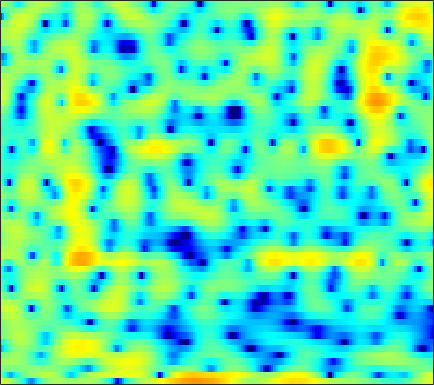

Source data for this figure (header and first rows):
4.4799, 3.8864, 3.0922, 2.2984, 1.6919, 0.85194, -0.053837, -0.79734, -1.8995, -3.1823, -4.726, -6.1239, -8.3437, -10.575, -11.298, -9.9714, -7.4502, -5.6354, -3.6176, -2.0531, -0.85298, -0.14798, 0.5757, 1.0854
-0.4864, -2.067, -4.685, -7.787, -9.703, -9.426, -6.98, -5.219, -3.386, -2.072, -1.132, -0.6029, -0.04321, 0.4144, 0.7233, 1.122, 1.525, 1.825, 2.199, 2.513, 2.736, 2.821, 2.798, 2.599
0.1092, 0.01761, -0.09867, -0.1884, -0.2266, -0.2365, -0.1991, -0.1426, -0.04503, 0.055, 0.1418, 0.1966, 0.2558, 0.2976, 0.3207, 0.3441, 0.3669, 0.3892, 0.425, 0.4551, 0.4709, 0.4678, 0.4307, 0.3364
0.9705, 1.133, 1.308, 1.434, 1.493, 1.522, 1.482, 1.409, 1.239, 0.9643, 0.5758, 0.2051, -0.3993, -1.131, -1.754, -2.647, -3.518, -4.053, -4.443, -4.325, -3.729, -3.08, -2.118, -1.193
-1.085, -0.6792, -0.141, 0.3579, 0.6885, 1.042, 1.274, 1.356, 1.324, 1.106, 0.6925, 0.2446, -0.5611, -1.642, -2.669, -4.366, -6.483, -8.287, -10.29, -10.02, -7.714, -5.793, -3.532, -1.669
-9.707, -7.608, -5.189, -3.283, -2.147, -0.9669, -0.1127, 0.3433, 0.7247, 0.8769, 0.8307, 0.6762, 0.3221, -0.173, -0.6132, -1.238, -1.841, -2.224, -2.567, -2.651, -2.464, -2.156, -1.546, -0.7555
-6.007, -4.772, -3.069, -1.533, -0.5567, 0.5037, 1.3, 1.735, 2.11, 2.265, 2.209, 2.03, 1.606, 0.9768, 0.3644, -0.6486, -1.902, -3.008, -4.696, -6.5, -7.884, -8.017, -6.725, -4.648
-0.9214, -0.4527, 0.1877, 0.8031, 1.224, 1.713, 2.1, 2.308, 2.462, 2.464, 2.303, 2.069, 1.605, 0.9667, 0.3594, -0.6474, -1.911, -3.051, -4.833, -6.773, -8.311, -8.581, -7.484, -5.565
-0.4815, -0.04928, 0.4759, 0.9311, 1.222, 1.536, 1.756, 1.852, 1.888, 1.819, 1.648, 1.458, 1.133, 0.7287, 0.3788, -0.1342, -0.6771, -1.087, -1.604, -2.032, -2.316, -2.414, -2.392, -2.224
-0.4208, 0.1536, 0.7881, 1.28, 1.558, 1.807, 1.912, 1.903, 1.792, 1.585, 1.308, 1.07, 0.7276, 0.3752, 0.1302, -0.151, -0.3737, -0.5073, -0.6621, -0.8072, -0.9513, -1.057, -1.203, -1.378
0.7373, 1.45, 2.163, 2.634, 2.842, 2.923, 2.79, 2.561, 2.086, 1.425, 0.6041, -0.07984, -0.9892, -1.739, -2.068, -2.133, -1.842, -1.491, -0.9901, -0.5867, -0.3548, -0.3095, -0.4289, -0.7815
2.659, 3.124, 3.557, 3.775, 3.797, 3.644, 3.284, 2.863, 2.035, 0.8262, -0.9053, -2.688, -6.107, -12.03, -19.76, -12.39, -6.643, -4.171, -2.024, -0.6689, 0.1297, 0.4146, 0.4244, 0.05635
2.501, 2.489, 2.397, 2.239, 2.094, 1.888, 1.647, 1.409, 0.9857, 0.4113, -0.3565, -1.059, -2.069, -2.922, -3.182, -2.876, -2.028, -1.269, -0.3693, 0.2535, 0.5891, 0.6507, 0.4935, 0.08164
0.9346, 0.2423, -0.7988, -1.779, -2.299, -2.502, -2.144, -1.641, -0.8551, -0.1174, 0.4705, 0.7957, 1.109, 1.384, 1.596, 1.827, 2.003, 2.115, 2.199, 2.123, 1.82, 1.457, 0.794, -0.08763
-0.9398, -2.412, -5.123, -9.523, -15.92, -22.28, -10.26, -6.479, -3.217, -1.035, 0.5256, 1.427, 2.359, 3.044, 3.408, 3.741, 3.92, 3.927, 3.775, 3.445, 2.871, 2.253, 1.125, -0.4183
-2.057, -2.872, -4.066, -5.156, -5.645, -5.634, -4.915, -3.991, -2.557, -1.192, -0.007455, 0.7637, 1.646, 2.321, 2.683, 3.04, 3.254, 3.297, 3.178, 2.885, 2.429, 1.948, 1.104, 0.06544
-3.211, -3.902, -4.699, -5.157, -5.209, -4.909, -4.193, -3.457, -2.431, -1.457, -0.5335, 0.06452, 0.7237, 1.247, 1.582, 1.921, 2.101, 2.18, 2.198, 2.066, 1.825, 1.593, 1.23, 0.8001
-3.923, -5.816, -9.132, -12.62, -12.4, -8.933, -5.754, -3.948, -2.265, -1.113, -0.2818, 0.1603, 0.5358, 0.7855, 0.9855, 1.228, 1.393, 1.524, 1.695, 1.738, 1.615, 1.443, 1.151, 0.7693
0.5526, -0.7235, -2.702, -4.076, -4.066, -2.819, -1.091, -0.09198, 0.7647, 1.202, 1.077, 0.6793, -0.1333, -1.077, -1.662, -1.742, -0.858, -0.03483, 0.8589, 1.448, 1.552, 1.253, 0.3202, -1.195
2.885, 2.662, 2.391, 2.231, 2.157, 2.167, 2.223, 2.138, 1.869, 1.308, 0.1868, -1.108, -3.673, -8.162, -14.17, -14.96, -7.713, -4.593, -2.202, -0.96, -0.4385, -0.5146, -1.225, -2.464
1.259, 1.524, 1.815, 1.974, 2.053, 2.091, 1.964, 1.804, 1.465, 0.8704, 0.1297, -0.5693, -1.624, -2.554, -3.123, -3.461, -3.124, -2.799, -2.252, -1.82, -1.628, -1.582, -1.651, -1.851
-0.2997, 0.369, 1.072, 1.57, 1.85, 2.067, 2.115, 2.092, 1.91, 1.584, 1.208, 0.8668, 0.3745, -0.06743, -0.3887, -0.7367, -0.934, -1.102, -1.291, -1.45, -1.697, -1.907, -2.199, -2.565
-0.6942, 0.233, 1.157, 1.863, 2.235, 2.546, 2.725, 2.737, 2.621, 2.436, 2.099, 1.816, 1.397, 0.9114, 0.5946, 0.1822, -0.2805, -0.5268, -0.9122, -1.345, -1.841, -2.358, -3.243, -4.388
0.3466, 1.062, 1.809, 2.36, 2.639, 2.893, 2.997, 2.962, 2.835, 2.547, 2.104, 1.683, 1.019, 0.2708, -0.2997, -1.012, -1.545, -1.794, -1.938, -2.032, -2.167, -2.405, -3.047, -4.131
1.325, 1.52, 1.745, 1.847, 1.897, 1.984, 1.983, 1.976, 1.881, 1.531, 1.019, 0.3801, -0.7877, -2.387, -4.022, -6.333, -7.942, -7.984, -6.296, -4.379, -2.965, -2.146, -1.481, -1.153
0.695, 0.1928, -0.6045, -1.4, -1.773, -1.875, -1.502, -1.013, -0.5049, -0.2119, -0.2887, -0.6616, -1.639, -3.262, -5.076, -8.369, -11.75, -11.08, -7.544, -4.562, -2.445, -1.302, -0.09586, 0.7863
-0.7249, -2.135, -4.908, -9.239, -14.71, -15.47, -8.518, -5.544, -3.086, -1.46, -0.6883, -0.3826, -0.4051, -0.7186, -1.054, -1.658, -1.843, -1.953, -1.597, -1.094, -0.4869, -0.04973, 0.4657, 1.051
-0.145, -1.201, -2.777, -4.481, -5.34, -5.466, -4.219, -3.075, -1.521, -0.3399, 0.5404, 0.9627, 1.297, 1.361, 1.299, 1.145, 0.8256, 0.6173, 0.2551, -0.07459, -0.4593, -0.709, -1.048, -1.309
0.7867, 0.2463, -0.4438, -0.9419, -1.073, -0.9969, -0.4812, -0.04503, 0.7984, 1.447, 2.088, 2.392, 2.642, 2.631, 2.462, 2.114, 1.4, 0.9047, -0.105, -1.162, -2.443, -3.483, -5.142, -7.533
-0.03345, -0.9029, -2.101, -2.826, -2.936, -2.226, -1.073, -0.08331, 1.15, 2.155, 2.895, 3.263, 3.463, 3.376, 3.063, 2.329, 1.258, 0.1489, -1.638, -3.758, -5.827, -7.161, -8.106, -8.841
-2.097, -4.087, -8.133, -17.49, -21.68, -9.194, -4.384, -1.968, 0.1622, 1.709, 2.69, 3.171, 3.465, 3.387, 3.076, 2.259, 0.9792, -0.4693, -3.005, -7.068, -14.42, -26.73, -13.05, -7.519
-2.725, -3.601, -4.924, -5.749, -5.821, -4.87, -3.444, -2.28, -0.9639, 0.1473, 0.953, 1.377, 1.718, 1.755, 1.628, 1.2, 0.4752, -0.2248, -1.357, -2.573, -3.499, -3.838, -3.392, -2.391
-2.867, -3.146, -3.498, -3.651, -3.653, -3.398, -2.953, -2.511, -1.915, -1.292, -0.7485, -0.4027, -0.06154, 0.1541, 0.2371, 0.251, 0.1821, 0.06982, -0.1128, -0.2648, -0.295, -0.2505, 0.003782, 0.3591
-3.142, -3.445, -3.777, -4.102, -4.184, -4.181, -3.885, -3.612, -3.069, -2.562, -2.021, -1.674, -1.266, -0.879, -0.6419, -0.3135, 0.01515, 0.2444, 0.551, 0.8576, 1.13, 1.355, 1.583, 1.814
-3.188, -3.857, -4.977, -6.157, -6.88, -7.192, -6.628, -5.859, -4.672, -3.732, -3.019, -2.662, -2.29, -2.016, -1.724, -1.223, -0.5095, 0.1169, 1.004, 1.796, 2.437, 2.797, 3.097, 3.209
-2.108, -3.198, -5.556, -9.499, -15.01, -26.94, -12.13, -8.084, -5.302, -3.656, -3.11, -3.149, -3.865, -5.165, -5.989, -5.544, -3.3, -1.222, 1.054, 2.813, 4.057, 4.638, 5.067, 5.009
-1.513, -2.017, -2.94, -4.172, -4.924, -5.309, -4.858, -4.088, -3.29, -2.751, -2.811, -3.302, -4.776, -7.48, -10.16, -10.39, -5.626, -2.422, 0.586, 2.705, 4.097, 4.8, 5.237, 5.165
-2.989, -2.865, -2.908, -3.021, -3.188, -3.269, -3.281, -3.262, -3.12, -3.146, -3.139, -3.235, -3.388, -3.392, -3.333, -2.702, -1.658, -0.7164, 0.6298, 1.787, 2.719, 3.22, 3.596, 3.674
-3.777, -3.525, -3.432, -3.477, -3.582, -3.802, -3.981, -4.135, -4.216, -4.203, -4.079, -3.88, -3.483, -2.962, -2.474, -1.716, -0.8562, -0.2027, 0.6557, 1.446, 2.12, 2.493, 2.867, 3.043
-3.234, -3.209, -3.392, -3.824, -4.221, -4.942, -5.698, -6.232, -6.847, -6.976, -6.758, -6.239, -5.293, -4.222, -3.291, -2.163, -1.028, -0.2809, 0.6454, 1.44, 2.078, 2.45, 2.832, 3.05
-1.523, -1.853, -2.51, -3.538, -4.526, -6.159, -8.289, -10.09, -13.03, -14.95, -13.93, -11.73, -8.845, -6.308, -4.68, -2.867, -1.282, -0.3014, 0.8257, 1.722, 2.366, 2.751, 3.057, 3.202
1.129, 0.5445, -0.5735, -2.015, -3.407, -5.643, -8.372, -11.02, -14.93, -18.04, -16.57, -13.59, -9.78, -6.769, -4.845, -2.619, -0.9159, 0.2979, 1.498, 2.422, 3.073, 3.341, 3.446, 3.272
3.888, 3.196, 1.947, 0.2921, -1.189, -3.615, -6.488, -8.739, -11.81, -13.49, -12.83, -11.24, -8.574, -6.01, -4.187, -2.097, -0.2905, 0.9011, 2.186, 3.152, 3.788, 3.978, 3.896, 3.286
4.454, 3.819, 2.699, 1.175, -0.3075, -2.67, -5.711, -8.815, -14.08, -20.5, -16.64, -13.19, -9.77, -7.279, -5.928, -3.953, -2.072, -0.9548, 0.6, 1.805, 2.631, 3.048, 3.196, 2.877
3.575, 3.181, 2.382, 1.319, 0.3343, -1.253, -3.066, -4.491, -6.405, -7.987, -8.975, -9.518, -10.16, -10.85, -10.78, -9.461, -6.922, -4.93, -2.611, -0.7766, 0.5735, 1.293, 1.896, 2.194
3.042, 2.882, 2.481, 1.877, 1.348, 0.4715, -0.5589, -1.374, -2.544, -3.923, -5.512, -6.865, -9.479, -13.88, -19.01, -16.58, -9.681, -6.593, -3.589, -1.513, -0.09033, 0.6168, 1.272, 1.622
2.252, 2.18, 2.067, 1.893, 1.702, 1.423, 1.044, 0.6523, 0.03947, -0.6627, -1.52, -2.256, -3.229, -4.019, -4.247, -3.98, -3.101, -2.145, -1.004, -0.04032, 0.6175, 0.9256, 1.008, 0.7551
-0.3982, -0.5053, -0.3625, 0.07132, 0.4374, 0.9067, 1.26, 1.413, 1.436, 1.337, 1.143, 0.9235, 0.6475, 0.4785, 0.4254, 0.4664, 0.6592, 0.9349, 1.221, 1.433, 1.49, 1.368, 0.8698, -0.09547
-7.91, -8.899, -7.418, -4.593, -2.785, -0.9549, 0.3185, 0.9646, 1.486, 1.71, 1.742, 1.658, 1.483, 1.32, 1.207, 1.153, 1.224, 1.347, 1.528, 1.653, 1.692, 1.589, 1.218, 0.527
-10.41, -12.01, -9.527, -5.704, -3.502, -1.429, -0.06865, 0.634, 1.13, 1.192, 0.9207, 0.5842, -0.03438, -0.7504, -1.223, -1.481, -1.304, -1.057, -0.3649, 0.3291, 0.8955, 1.18, 1.423, 1.498
-3.174, -2.84, -2.139, -1.194, -0.4424, 0.3957, 0.987, 1.21, 1.198, 0.7979, -0.07132, -1.07, -2.939, -5.596, -7.982, -10.52, -9.087, -6.737, -4.095, -2.123, -0.7233, 0.09295, 0.8996, 1.475
-0.2767, 0.2182, 0.8, 1.299, 1.625, 1.957, 2.103, 2.021, 1.683, 1.022, -0.03082, -1.154, -3.209, -5.999, -8.488, -11.05, -9.778, -7.745, -5.321, -3.53, -2.158, -1.351, -0.4856, 0.2044
1.191, 1.532, 1.957, 2.318, 2.522, 2.724, 2.771, 2.706, 2.426, 1.9, 1.136, 0.4189, -0.7042, -1.893, -2.734, -3.641, -4.213, -4.298, -4.281, -4.077, -3.738, -3.434, -2.874, -2.27
1.53, 1.703, 2.037, 2.442, 2.735, 3.049, 3.253, 3.333, 3.275, 3.028, 2.582, 2.122, 1.389, 0.5124, -0.2462, -1.397, -2.692, -3.75, -5.311, -6.851, -7.917, -7.89, -6.995, -5.784
-0.6512, -0.4679, 0.2726, 1.261, 2.002, 2.809, 3.415, 3.7, 3.919, 3.957, 3.808, 3.569, 3.063, 2.315, 1.563, 0.316, -1.322, -3.001, -6.143, -11.25, -23.77, -19.93, -11.32, -7.808
-14.61, -10.13, -4.577, -1.452, 0.08155, 1.499, 2.418, 2.869, 3.29, 3.541, 3.662, 3.668, 3.51, 3.157, 2.759, 2.009, 0.9401, -0.001296, -1.527, -3.105, -4.279, -4.576, -4.361, -3.932
-3.982, -3.816, -2.671, -1.497, -0.8692, -0.3129, -0.04316, 0.1351, 0.3623, 0.6972, 1.144, 1.497, 1.933, 2.244, 2.377, 2.333, 2.102, 1.791, 1.375, 0.8803, 0.4179, 0.1242, -0.2418, -0.6395
1.456, 0.9924, 0.4198, -0.2412, -0.9038, -2.168, -3.848, -5.201, -6.275, -5.44, -3.538, -2.132, -0.561, 0.5972, 1.223, 1.836, 2.263, 2.435, 2.545, 2.532, 2.394, 2.188, 1.792, 1.235
